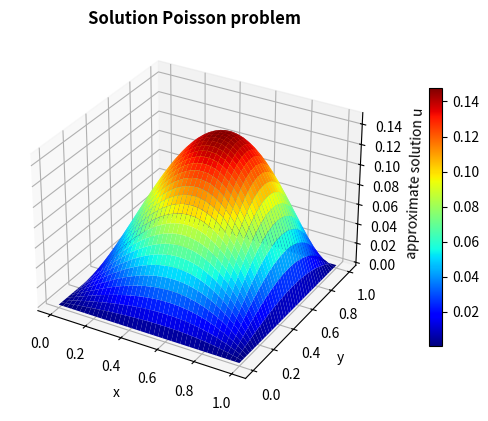
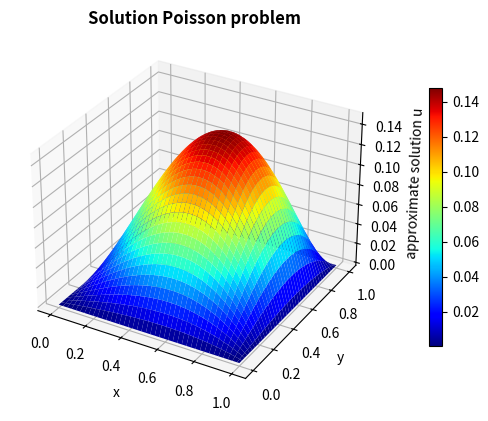
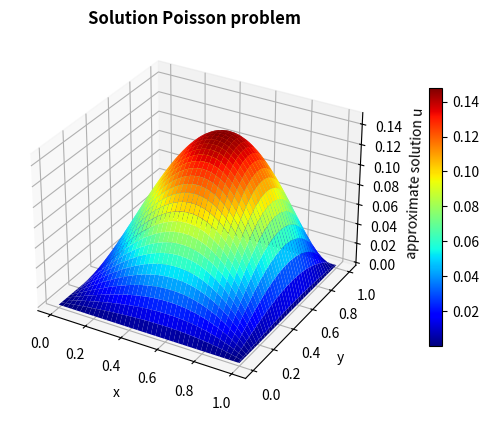
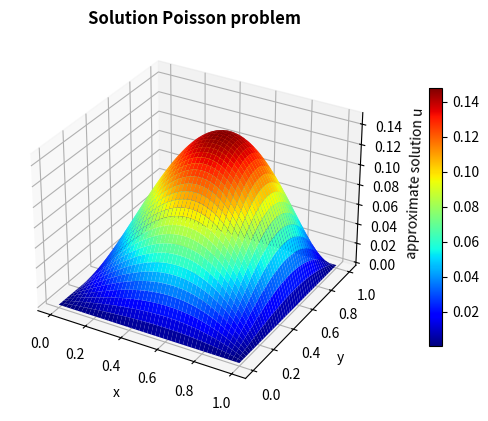
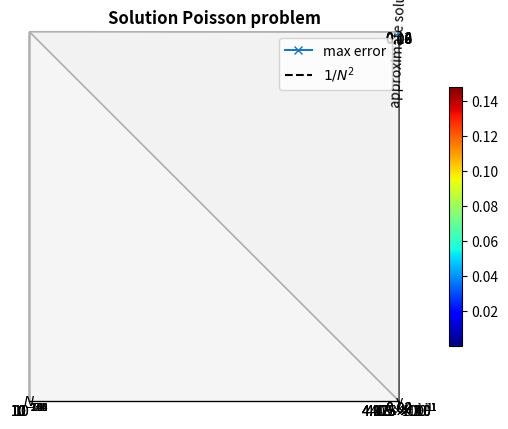

The matplotlib source for these figures, in order:
"""
Numerical Mathematics for Engineers II WS 25/26
Homework 04 Exercise 4.2
2D Poisson equation with non-homogeneous Dirichlet boundary conditions - Template
"""

import matplotlib.pyplot as plt
import numpy as np
import scipy
import time
import os
from matplotlib import cm

# Define the test problem:
# only -u''(x) = f(x)


def get_testproblem(testfunction):
    testproblem = {}

    # xL, xR, yB, yT : domain [xL,xR] x [yB,yT]
    testproblem["xL"] = 0.0
    testproblem["xR"] = 1.0
    testproblem["yB"] = 0.0
    testproblem["yT"] = 1.0

    # choice
    testproblem["choice"] = testfunction
    
    # right-hand-side function and exact solution
    if (testfunction == "poly"):
        testproblem["f"] = lambda x, y: -6.0 * x**3.0 * y - 6.0 * x * y**3 + 12.0 * x * y
        testproblem["uexact"] = lambda x, y: x * y - x * y**3 - x**3 * y + x**3 * y**3
        testproblem["gL"] = lambda y: 0*y
        testproblem["gR"] = lambda y: 0*y
        testproblem["gT"] = lambda x: 0*x
        testproblem["gB"] = lambda x: 0*x

    elif (testfunction == "sin"):
        testproblem["f"] = lambda x, y: 10.0 * np.pi**2 * np.sin(3.0 * np.pi * x) * np.sin(np.pi * y)
        testproblem["uexact"] = lambda x, y: np.sin(3. * np.pi * x) * np.sin(np.pi * y)
        testproblem["gL"] = lambda y: 0*y
        testproblem["gR"] = lambda y: 0*y
        testproblem["gT"] = lambda x: 0*x
        testproblem["gB"] = lambda x: 0*x

    elif (testfunction == "sin_bc"):
        testproblem["f"] = lambda x, y: np.pi**2/2 * np.sin(np.pi/2*(x+1)) * np.sin(np.pi/2*(y+1))
        testproblem["uexact"] = lambda x, y: np.sin(np.pi/2*(x+1)) * np.sin(np.pi/2*(y+1))
        testproblem["gL"] = lambda y: np.sin(np.pi/2.*(y+1)) 
        testproblem["gR"] = lambda y: 0*y
        testproblem["gB"] = lambda x: np.sin(np.pi/2.*(x+1))
        testproblem["gT"] = lambda x: 0*x

    else:
        raise Exception(
            'Stop in testproblem. Choice of test problem does not exist')

    return testproblem



# Set parameters for solving the problem
def define_default_parameters():
    parameters = {}

    # nrefine: how many refinements do we do?
    parameters["Nrefine"] = 4

    # N: number of inner grid points (on coarsest grid)
    parameters["N"] = 40

    # plot_freq: how often do we plot?
    parameters["plot_freq"] = 1

    return parameters

# plot computed and exact solution
def graph(solution_full, X_full, Y_full, N):
    fig = plt.figure()
    ax = fig.add_subplot(111, projection='3d')

    # Plot the surface
    surfaceplot = ax.plot_surface(X_full, Y_full, np.reshape(solution_full, (N+2,N+2)), cmap=cm.jet)

    # Add colorbar to the plot
    fig.colorbar(surfaceplot, shrink=0.7, aspect=20, pad=0.1)

    # Add labels to the plot
    ax.set_xlabel('x')
    ax.set_ylabel('y')
    ax.set_zlabel('approximate solution u')

    plt.title(f'Solution Poisson problem', fontweight='bold')
    plt.show()

def get_mesh(N, xL, xR, yB, yT):
    # calculate h: cell length in space
    # Here we assume that there is the same cell length in both directions
    h = (xR - xL) / (N+1)

    # create mesh with boundary points
    x_1D = np.linspace(xL, xR, N+2)
    y_1D = np.linspace(yB, yT, N+2)
    X_full, Y_full = np.meshgrid(x_1D, y_1D)

    # create mesh with inner points only 
    X, Y = np.meshgrid(x_1D[1:-1], y_1D[1:-1])

    return h, X, Y, X_full, Y_full


def get_boundary_separate(h,xL,xR,yB,yT,X,Y,flag):
    if flag == "interior":
        is_boundaryL = lambda x,y: np.isclose(x,xL+h)
        is_boundaryR = lambda x,y: np.isclose(x,xR-h)
        is_boundaryB = lambda x,y: np.isclose(y,yB+h)
        is_boundaryT = lambda x,y: np.isclose(y,yT-h)
    
    if flag == "boundary":
        is_boundaryL = lambda x,y: np.isclose(x,xL)
        is_boundaryR = lambda x,y: np.isclose(x,xR)
        is_boundaryB = lambda x,y: np.isclose(y,yB)
        is_boundaryT = lambda x,y: np.isclose(y,yT)
    
    boundaryL = is_boundaryL(X, Y)
    boundaryR = is_boundaryR(X, Y)
    boundaryT = is_boundaryT(X, Y)
    boundaryB = is_boundaryB(X, Y)

    return boundaryL, boundaryR, boundaryB, boundaryT

def get_boundary_values(h, xL, xR, yB, yT, X_full, Y_full, gL, gR, gB, gT):
    ## TODO 
    # Get the points on to the boundary to evaluate the boundary functions

    # Get the bounday indices using the function already provided
    boundaryL, boundaryR, boundaryB, boundaryT = get_boundary_separate(h,xL,xR,yB,yT,X_full,Y_full,"boundary")

    # Initialize arrays aL,aR,aB,aT
    aL = np.zeros_like(X_full)
    aR = np.zeros_like(X_full)
    aB = np.zeros_like(Y_full)
    aT = np.zeros_like(Y_full)

    # Obtaining the value for where the whole boundary array
    aL[boundaryL] = gL(Y_full[boundaryL])
    aR[boundaryR] = gR(Y_full[boundaryR])
    aB[boundaryB] = gB(X_full[boundaryB])
    aT[boundaryT] = gT(X_full[boundaryT])

    return aL, aR, aB, aT


def get_matrix_rhs(N, h, X, Y, f, xL, xR, yB, yT, aL, aR, aB, aT):
    # Assemble the reduced matrix using the Kronecker product
    S = scipy.sparse.diags([1, -2, 1], [-1, 0, 1], shape=(N, N), format="csr")
    I = scipy.sparse.identity(N)
    matrix = -1 /(h**2) * (scipy.sparse.kron(S, I) + scipy.sparse.kron(I, S))
    
    # Initialize right hand side for the discrete system 
    # Since the Dirichlet B.C are homogeneous, rhs = source
    rhs = f(X, Y)

    # Add the boundary conditions where needed = at points near the boundary
    ### TODO     
    # Left Boundary (k=1): x_idx=0. Contribution from aL[:, 0] (y-indices 1 to N of full mesh)
    rhs[:, 0] += aL[1:N+1, 0] / (h**2)

    # Right Boundary (k=N): x_idx=N-1. Contribution from aR[:, N+1]
    rhs[:, N-1] += aR[1:N+1, N+1] / (h**2)
    
    # Bottom Boundary (l=1): y_idx=0. Contribution from aB[0, :]
    rhs[0, :] += aB[0, 1:N+1] / (h**2)
    
    # Top Boundary (l=N): y_idx=N-1. Contribution from aT[N+1, :]
    rhs[N-1, :] += aT[N+1, 1:N+1] / (h**2)
    #### end TODO

    # Transform rhs into lexicographically ordered vector
    rhs = np.reshape(rhs, (N**2, 1))

    return matrix, rhs 


def my_driver(testproblem, parameters, N):
    # Extract problem information
    xL = testproblem["xL"]
    xR = testproblem["xR"]
    yB = testproblem["yB"]
    yT = testproblem["yT"]
    f = testproblem["f"]
    gL = testproblem["gL"]
    gR = testproblem["gR"]
    gB = testproblem["gB"]
    gT = testproblem["gT"]
    uexact = testproblem["uexact"]
    plot_freq = parameters["plot_freq"]

    # We assume that the domain is square
    assert np.isclose(xR-xL, yT-yB)

    # Grid generation
    h, X, Y, X_full, Y_full = get_mesh(N, xL, xR, yB, yT)

    # Evaluate the boundary functions at the boundary points
    aL, aR, aB, aT = get_boundary_values(h, xL, xR, yB, yT, X_full, Y_full, gL, gR, gB, gT) 

    # Assemble the reduced matrix and the right-hand side 
    matrix, rhs = get_matrix_rhs(N, h, X, Y, f, xL, xR, yB, yT, aL, aR, aB, aT)

    # Create the full solution vector
    solution_full = np.zeros((N+2,N+2))

    # Fill the full solution vector with the inner solution
    solution = scipy.sparse.linalg.spsolve(matrix, rhs)
    is_boundary = lambda x,y: np.isclose(x,xL) | np.isclose(x,xR) | np.isclose(y,yB) | np.isclose(y,yT) 
    boundaries = is_boundary(X_full, Y_full)
    inner = ~boundaries 
    solution_full[inner] = solution.reshape(N**2)

    # Fill the full solution vector with the boundary condition
    ## TODO 
    boundary_values = aL + aR + aB + aT 
    solution_full[boundaries] = boundary_values[boundaries]
    ## End TODO 

    # plot
    if plot_freq != 0:
        graph(solution_full, X_full, Y_full, N)

    # compute error
    true_sol = uexact(X_full,Y_full)
    err_max = np.max(np.abs(solution_full - true_sol))

    print('Error in Max norm:\t %3.2e\n' % err_max)

    return err_max

# Main file for solving the 2D Poisson equation -u''(x) = f(x)
# With homogeneous Dirichlet B.C. 

if __name__ == '__main__':
    if not os.path.exists("results"):
        os.makedirs("results")
    print("")

    # Choose test problem:
    #
    # Options:
    # 'poly': polynomial right-hand-side function
    # 'sin': sine right-hand-side function with zero bc
    # 'sin_bc': sine right-hand-side function with non-zero bc
    testfunction = 'poly'

    # read in test problem:
    testproblem = get_testproblem(testfunction)

    # read in problem parameters:
    parameters = define_default_parameters()

    # call driver
    if parameters["Nrefine"] < 0:
        raise Exception("Stop in main. Nrefine negative!")

    errLmax_vec = np.zeros(parameters["Nrefine"] + 1)
    N_vec = np.zeros(parameters["Nrefine"] + 1)

    # call the driver routine for different grid sizes
    N = parameters["N"]
    for k in range(parameters["Nrefine"] + 1):
        errLmax = my_driver(testproblem, parameters, N)

        N_vec[k] = N
        errLmax_vec[k] = errLmax

        N = N * 2

    # plot convergence curve 
    if (parameters["Nrefine"]>0):
        plt.loglog(N_vec, errLmax_vec, "x-", label="max error")
        plt.loglog(N_vec, np.power(N_vec,-2), "--", color='black', label="$1/N^2$")
        plt.grid()
        plt.legend()
        plt.xlabel("$N$")
        plt.savefig("results/cv_curve_"+testfunction+".png")
        plt.show()


